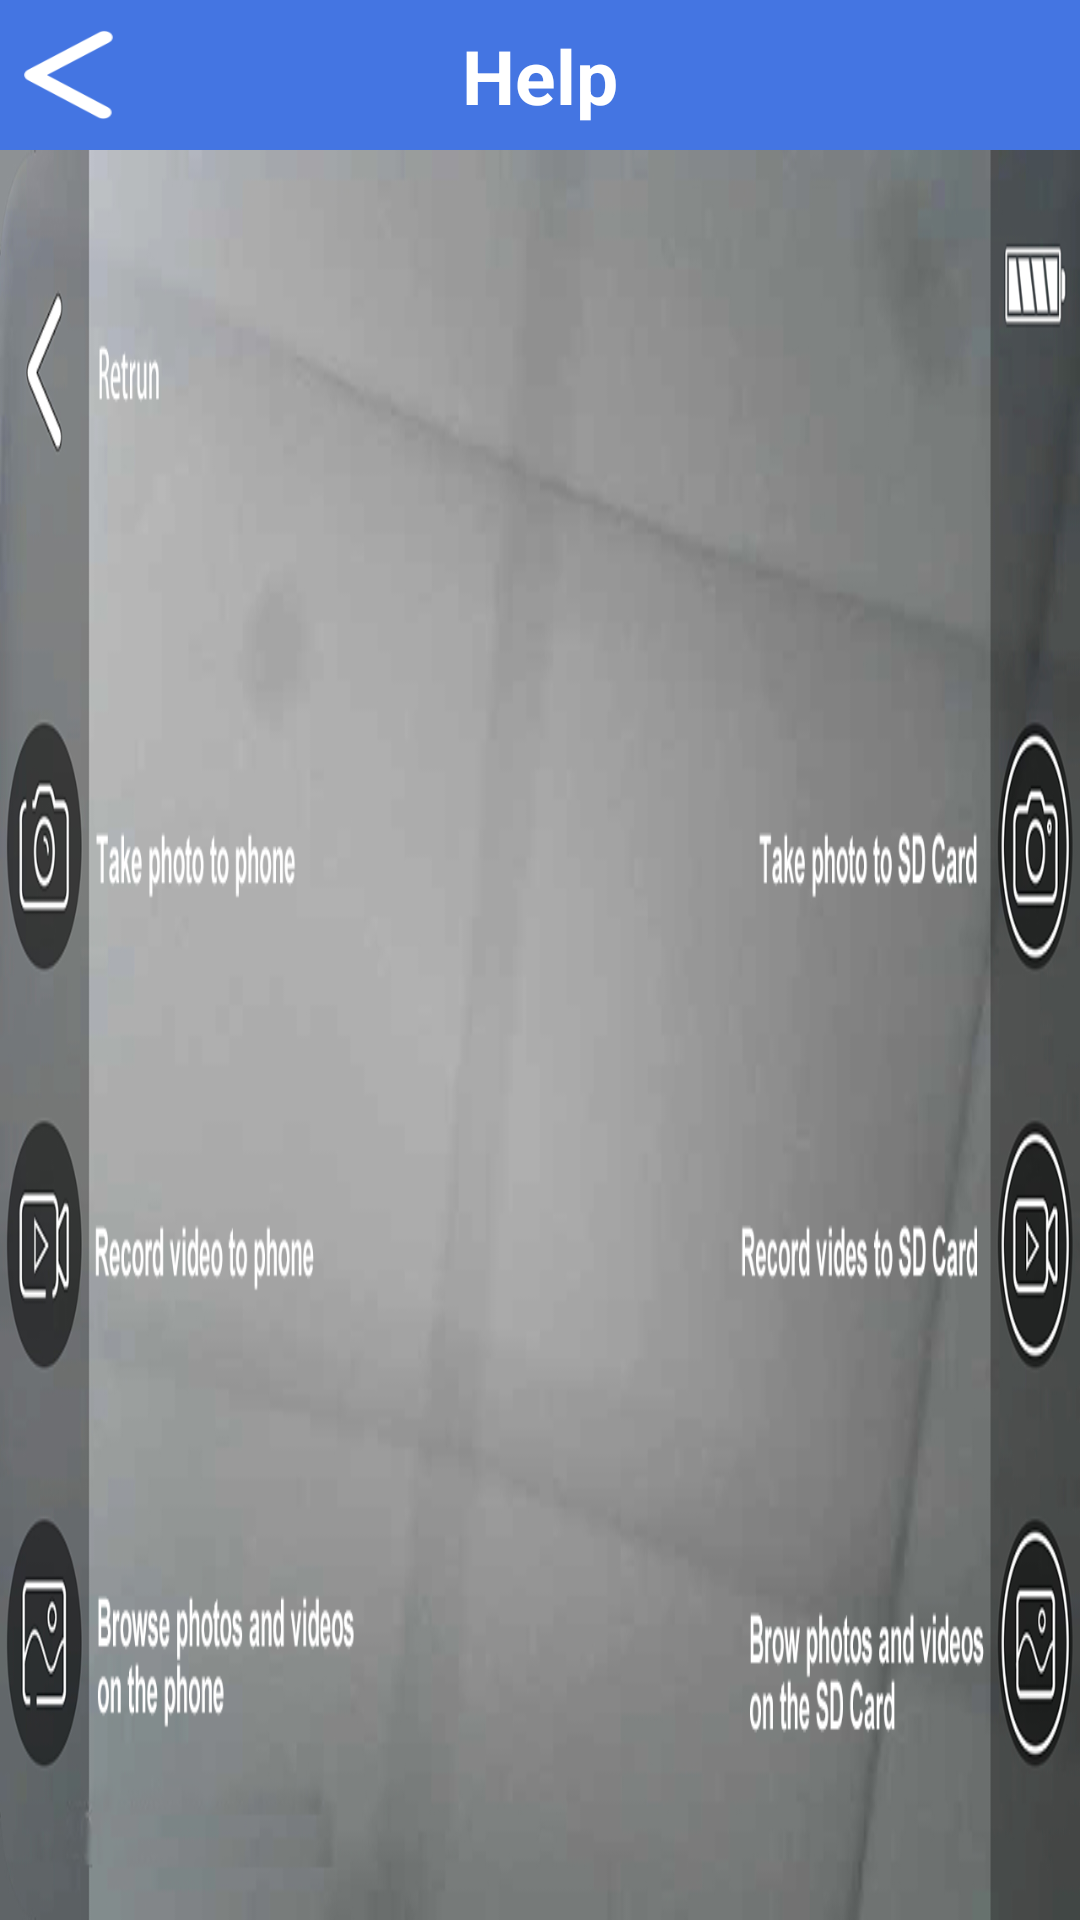

Reconstruct the res/layout file that produces this screen, plus the resources it refers to.
<!-- AndroidManifest.xml: application theme AppTheme -->
<!-- res/layout/activity_help.xml -->
<?xml version="1.0" encoding="utf-8"?>
<androidx.constraintlayout.widget.ConstraintLayout xmlns:android="http://schemas.android.com/apk/res/android"
    xmlns:app="http://schemas.android.com/apk/res-auto"
    android:layout_width="fill_parent"
    android:layout_height="fill_parent"
    android:background="@mipmap/start_background">

    <androidx.constraintlayout.widget.ConstraintLayout
        android:id="@+id/top_bar"
        android:layout_width="fill_parent"
        android:layout_height="50.0dip"
        android:background="#ff4475e2"
        app:layout_constraintBottom_toBottomOf="parent"
        app:layout_constraintLeft_toLeftOf="parent"
        app:layout_constraintRight_toRightOf="parent"
        app:layout_constraintTop_toTopOf="parent"
        app:layout_constraintVertical_bias="0.0">

        <Button
            android:id="@+id/btn_back"
            android:layout_width="30.0dip"
            android:layout_height="30.0dip"
            android:layout_marginStart="8.0dip"
            android:background="@mipmap/back_icon"
            app:layout_constraintBottom_toBottomOf="parent"
            app:layout_constraintHorizontal_bias="0.0"
            app:layout_constraintLeft_toLeftOf="parent"
            app:layout_constraintRight_toRightOf="parent"
            app:layout_constraintTop_toTopOf="parent" />

        <TextView
            android:id="@+id/textView"
            android:layout_width="wrap_content"
            android:layout_height="wrap_content"
            android:text="@string/Help"
            android:textColor="#ffffffff"
            android:textSize="25.0dip"
            android:textStyle="bold"
            app:layout_constraintBottom_toBottomOf="parent"
            app:layout_constraintLeft_toLeftOf="parent"
            app:layout_constraintRight_toRightOf="parent"
            app:layout_constraintTop_toTopOf="parent" />
    </androidx.constraintlayout.widget.ConstraintLayout>

    <ImageView
        android:id="@+id/ImageView_01"
        android:layout_width="0.0dip"
        android:layout_height="0.0dip"
        android:background="@mipmap/help01_en"
        android:scaleType="fitXY"
        app:layout_constraintBottom_toBottomOf="parent"
        app:layout_constraintLeft_toLeftOf="parent"
        app:layout_constraintRight_toRightOf="parent"
        app:layout_constraintTop_toBottomOf="@id/top_bar" />
</androidx.constraintlayout.widget.ConstraintLayout>
<!-- resources referenced by this layout -->
<resources>
  <!-- mipmap back_icon: png bitmap (mipmap-xhdpi, 1199 bytes) -->
  <!-- mipmap help01_en: png bitmap (mipmap-xhdpi, 227449 bytes) -->
  <!-- mipmap start_background: png bitmap (mipmap-xhdpi, 402382 bytes) -->
  <string name="Help">Help</string>
  <style name="AppTheme" parent="@style/Theme.AppCompat.Light.NoActionBar">
          <item name="android:windowBackground">@mipmap/boot_interface</item>
          <item name="android:windowNoTitle">true</item>
          <item name="android:windowFullscreen">true</item>
          <item name="buttonStyle">@style/Widget.AppCompat.Button.Borderless</item>
          <item name="colorAccent">@color/colorAccent</item>
          <item name="colorPrimary">@color/colorPrimary</item>
          <item name="colorPrimaryDark">@color/colorPrimaryDark</item>
      </style>
  <color name="colorAccent">#ffd81b60</color>
  <color name="colorPrimary">#ff008577</color>
  <color name="colorPrimaryDark">#ff00574b</color>
</resources>
